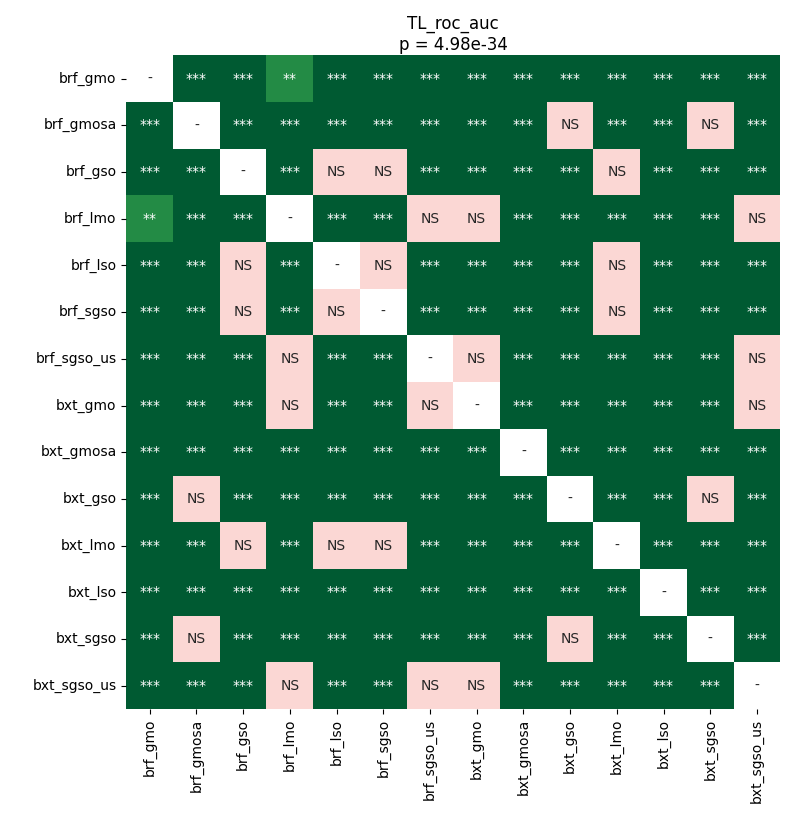

Source data for this figure (header and first rows):
	brf_gmo	brf_gmosa	brf_gso	brf_lmo	brf_lso	brf_sgso	brf_sgso_us	bxt_gmo	bxt_gmosa	bxt_gso	bxt_lmo	bxt_lso	bxt_sgso	bxt_sgso_us
brf_gmo	1.0	3.857082790798611e-05	3.857082790798611e-05	0.003216	3.857082790798611e-05	3.857082790798611e-05	3.857082790798611e-05	3.857082790798611e-05	3.857082790798611e-05	3.857082790798611e-05	3.857082790798611e-05	3.857082790798611e-05	3.857082790798611e-05	3.857082790798611e-05
brf_gmosa	3.857082790798611e-05	1.0	3.857082790798611e-05	3.857082790798611e-05	3.857082790798611e-05	3.857082790798611e-05	3.857082790798611e-05	3.857082790798611e-05	3.857082790798611e-05	0.2732	7.608492080479451e-05	3.857082790798611e-05	0.3152	3.857082790798611e-05
brf_gso	3.857082790798611e-05	3.857082790798611e-05	1.0	3.857082790798611e-05	0.3603	0.3373	3.857082790798611e-05	3.857082790798611e-05	3.857082790798611e-05	3.857082790798611e-05	0.2346	3.857082790798611e-05	3.857082790798611e-05	3.857082790798611e-05
brf_lmo	0.003216	3.857082790798611e-05	3.857082790798611e-05	1.0	3.857082790798611e-05	3.857082790798611e-05	0.1205	0.9799	3.857082790798611e-05	3.857082790798611e-05	3.857082790798611e-05	3.857082790798611e-05	3.857082790798611e-05	0.2938
brf_lso	3.857082790798611e-05	3.857082790798611e-05	0.3603	3.857082790798611e-05	1.0	0.05987	3.857082790798611e-05	3.857082790798611e-05	3.857082790798611e-05	3.857082790798611e-05	0.1809	3.857082790798611e-05	3.857082790798611e-05	3.857082790798611e-05
brf_sgso	3.857082790798611e-05	3.857082790798611e-05	0.3373	3.857082790798611e-05	0.05987	1.0	3.857082790798611e-05	3.857082790798611e-05	3.857082790798611e-05	3.857082790798611e-05	0.1205	3.857082790798611e-05	3.857082790798611e-05	3.857082790798611e-05
brf_sgso_us	3.857082790798611e-05	3.857082790798611e-05	3.857082790798611e-05	0.1205	3.857082790798611e-05	3.857082790798611e-05	1.0	0.3839	3.857082790798611e-05	3.857082790798611e-05	3.857082790798611e-05	3.857082790798611e-05	3.857082790798611e-05	0.2166
bxt_gmo	3.857082790798611e-05	3.857082790798611e-05	3.857082790798611e-05	0.9799	3.857082790798611e-05	3.857082790798611e-05	0.3839	1.0	3.857082790798611e-05	3.857082790798611e-05	3.857082790798611e-05	3.857082790798611e-05	3.857082790798611e-05	0.2535
bxt_gmosa	3.857082790798611e-05	3.857082790798611e-05	3.857082790798611e-05	3.857082790798611e-05	3.857082790798611e-05	3.857082790798611e-05	3.857082790798611e-05	3.857082790798611e-05	1.0	3.857082790798611e-05	3.857082790798611e-05	3.857082790798611e-05	3.857082790798611e-05	3.857082790798611e-05
bxt_gso	3.857082790798611e-05	0.2732	3.857082790798611e-05	3.857082790798611e-05	3.857082790798611e-05	3.857082790798611e-05	3.857082790798611e-05	3.857082790798611e-05	3.857082790798611e-05	1.0	0.0005184	3.857082790798611e-05	0.7136	3.857082790798611e-05
bxt_lmo	3.857082790798611e-05	7.608492080479451e-05	0.2346	3.857082790798611e-05	0.1809	0.1205	3.857082790798611e-05	3.857082790798611e-05	3.857082790798611e-05	0.0005184	1.0	3.857082790798611e-05	0.0003753	3.857082790798611e-05
bxt_lso	3.857082790798611e-05	3.857082790798611e-05	3.857082790798611e-05	3.857082790798611e-05	3.857082790798611e-05	3.857082790798611e-05	3.857082790798611e-05	3.857082790798611e-05	3.857082790798611e-05	3.857082790798611e-05	3.857082790798611e-05	1.0	3.857082790798611e-05	3.857082790798611e-05
bxt_sgso	3.857082790798611e-05	0.3152	3.857082790798611e-05	3.857082790798611e-05	3.857082790798611e-05	3.857082790798611e-05	3.857082790798611e-05	3.857082790798611e-05	3.857082790798611e-05	0.7136	0.0003753	3.857082790798611e-05	1.0	3.857082790798611e-05
bxt_sgso_us	3.857082790798611e-05	3.857082790798611e-05	3.857082790798611e-05	0.2938	3.857082790798611e-05	3.857082790798611e-05	0.2166	0.2535	3.857082790798611e-05	3.857082790798611e-05	3.857082790798611e-05	3.857082790798611e-05	3.857082790798611e-05	1.0
